4-way image classification set "dataset" from GitHub (MohamedRagabAbbas/Brain-Tumor-Detection-and-Classification); label vocabulary: glioma, meningioma, no tumor, pituitary tumor.

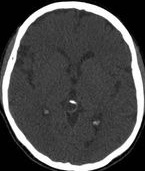
Label: no tumor

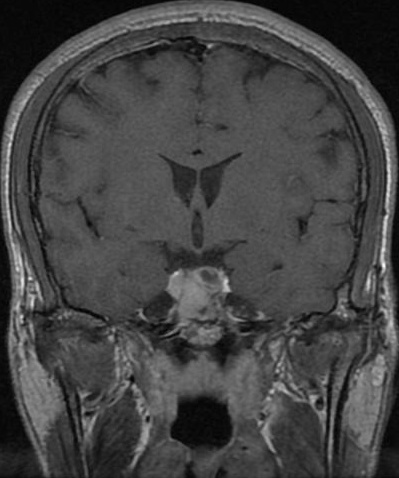
Label: pituitary tumor

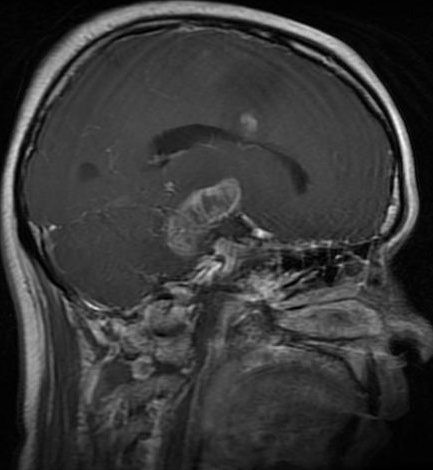
Label: glioma

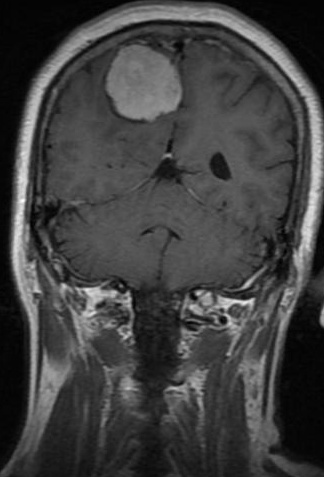
Label: meningioma

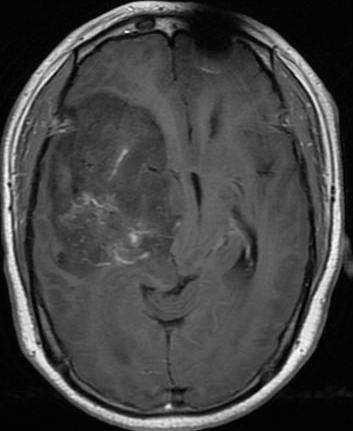
Label: glioma

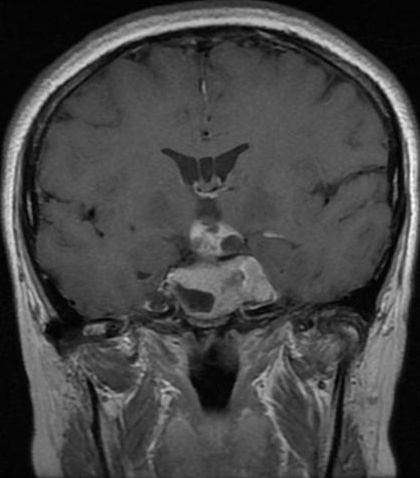
Label: pituitary tumor
